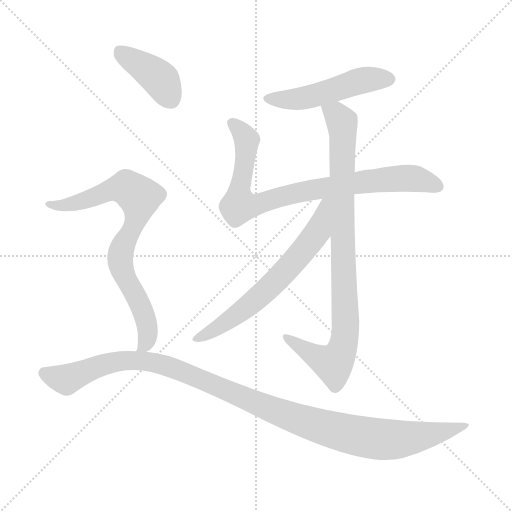
t = 0.00 s
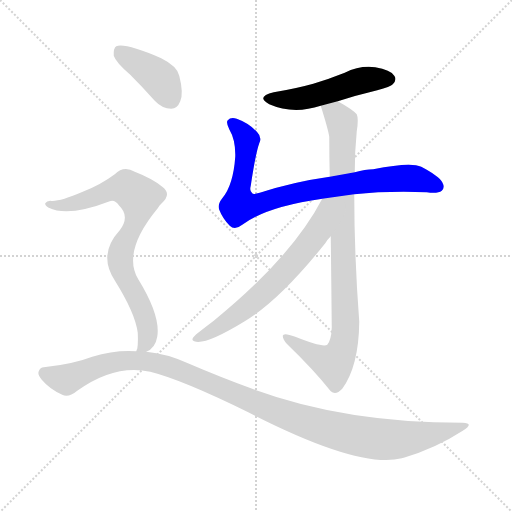
t = 1.20 s
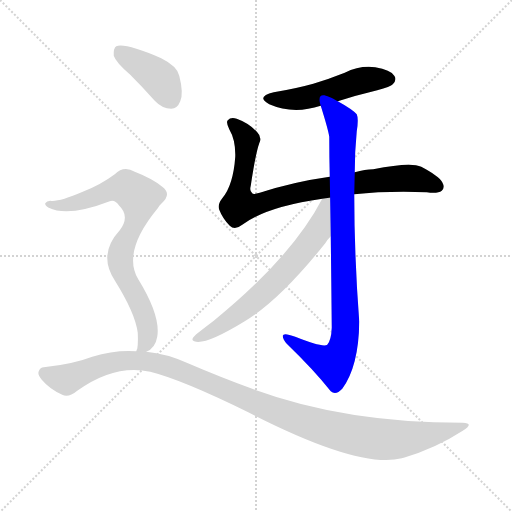
t = 2.39 s
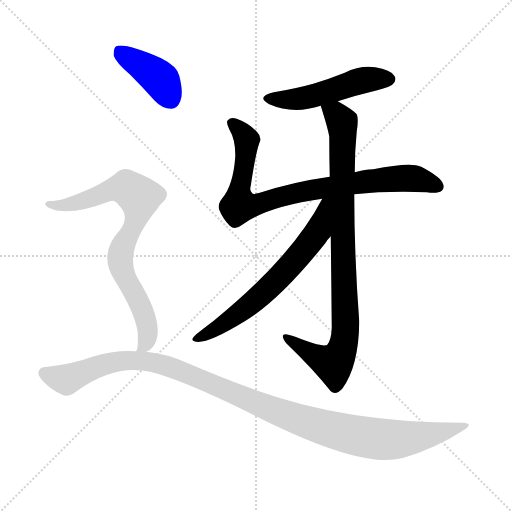
t = 3.59 s
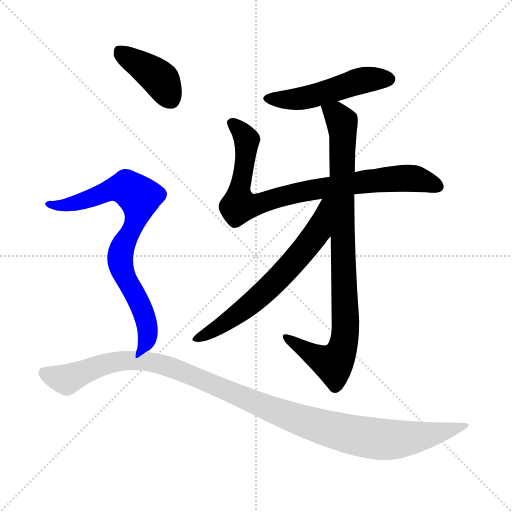
t = 4.78 s
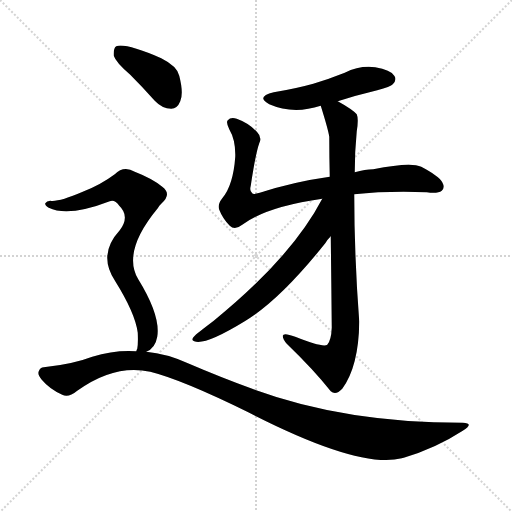
t = 5.98 s

The animated SVG that drew these frames (rendered in a browser with its animation timeline set to each time). Animation: 7 CSS @keyframes rules; one cycle of 5.98 s.

<svg version="1.1" viewBox="0 0 1024 1024" xmlns="http://www.w3.org/2000/svg">
  <g stroke="lightgray" stroke-dasharray="1,1" stroke-width="1" transform="scale(4, 4)">
    <line x1="0" y1="0" x2="256" y2="256"></line>
    <line x1="256" y1="0" x2="0" y2="256"></line>
    <line x1="128" y1="0" x2="128" y2="256"></line>
    <line x1="0" y1="128" x2="256" y2="128"></line>
  </g>
<g transform="scale(1, -1) translate(0, -900)">
   <style type="text/css">
    @keyframes keyframes0 {
      from {
       stroke: blue;
       stroke-dashoffset: 501;
       stroke-width: 128;
       }
       62% {
       animation-timing-function: step-end;
       stroke: blue;
       stroke-dashoffset: 0;
       stroke-width: 128;
       }
       to {
       stroke: black;
       stroke-width: 1024;
       }
       }
       #make-me-a-hanzi-animation-0 {
         animation: keyframes0 0.657715s both;
         animation-delay: 0.000000s;
         animation-timing-function: linear;
       }
    @keyframes keyframes1 {
      from {
       stroke: blue;
       stroke-dashoffset: 837;
       stroke-width: 128;
       }
       73% {
       animation-timing-function: step-end;
       stroke: blue;
       stroke-dashoffset: 0;
       stroke-width: 128;
       }
       to {
       stroke: black;
       stroke-width: 1024;
       }
       }
       #make-me-a-hanzi-animation-1 {
         animation: keyframes1 0.931152s both;
         animation-delay: 0.657715s;
         animation-timing-function: linear;
       }
    @keyframes keyframes2 {
      from {
       stroke: blue;
       stroke-dashoffset: 898;
       stroke-width: 128;
       }
       75% {
       animation-timing-function: step-end;
       stroke: blue;
       stroke-dashoffset: 0;
       stroke-width: 128;
       }
       to {
       stroke: black;
       stroke-width: 1024;
       }
       }
       #make-me-a-hanzi-animation-2 {
         animation: keyframes2 0.980794s both;
         animation-delay: 1.588867s;
         animation-timing-function: linear;
       }
    @keyframes keyframes3 {
      from {
       stroke: blue;
       stroke-dashoffset: 644;
       stroke-width: 128;
       }
       68% {
       animation-timing-function: step-end;
       stroke: blue;
       stroke-dashoffset: 0;
       stroke-width: 128;
       }
       to {
       stroke: black;
       stroke-width: 1024;
       }
       }
       #make-me-a-hanzi-animation-3 {
         animation: keyframes3 0.774089s both;
         animation-delay: 2.569661s;
         animation-timing-function: linear;
       }
    @keyframes keyframes4 {
      from {
       stroke: blue;
       stroke-dashoffset: 402;
       stroke-width: 128;
       }
       57% {
       animation-timing-function: step-end;
       stroke: blue;
       stroke-dashoffset: 0;
       stroke-width: 128;
       }
       to {
       stroke: black;
       stroke-width: 1024;
       }
       }
       #make-me-a-hanzi-animation-4 {
         animation: keyframes4 0.577148s both;
         animation-delay: 3.343750s;
         animation-timing-function: linear;
       }
    @keyframes keyframes5 {
      from {
       stroke: blue;
       stroke-dashoffset: 779;
       stroke-width: 128;
       }
       72% {
       animation-timing-function: step-end;
       stroke: blue;
       stroke-dashoffset: 0;
       stroke-width: 128;
       }
       to {
       stroke: black;
       stroke-width: 1024;
       }
       }
       #make-me-a-hanzi-animation-5 {
         animation: keyframes5 0.883952s both;
         animation-delay: 3.920898s;
         animation-timing-function: linear;
       }
    @keyframes keyframes6 {
      from {
       stroke: blue;
       stroke-dashoffset: 1135;
       stroke-width: 128;
       }
       79% {
       animation-timing-function: step-end;
       stroke: blue;
       stroke-dashoffset: 0;
       stroke-width: 128;
       }
       to {
       stroke: black;
       stroke-width: 1024;
       }
       }
       #make-me-a-hanzi-animation-6 {
         animation: keyframes6 1.173665s both;
         animation-delay: 4.804850s;
         animation-timing-function: linear;
       }
</style>
<path d="M 675.5 697.5 Q 712.5 709.5 754.5 719.5 Q 781.5 726.5 785.5 731.5 Q 794.5 740.5 788.5 748.5 Q 781.5 760.5 750.5 765.5 Q 719.5 769.5 689.5 754.5 Q 659.5 742.5 626.5 732.5 Q 590.5 722.5 547.5 715.5 Q 510.5 706.5 538.5 691.5 Q 586.5 670.5 641.5 688.5 L 675.5 697.5 Z" fill="lightgray"></path> 
<path d="M 708.5 511.5 Q 774.5 518.5 853.5 515.5 Q 875.5 512.5 883.5 518.5 Q 890.5 524.5 884.5 535.5 Q 878.5 547.5 842.5 566.5 Q 821.5 576.5 746.5 561.5 Q 730.5 561.5 709.5 555.5 L 659.5 546.5 Q 587.5 536.5 519.5 514.5 Q 506.5 510.5 504.5 513.5 Q 498.5 517.5 501.5 528.5 Q 511.5 594.5 518.5 613.5 Q 524.5 625.5 514.5 635.5 Q 498.5 653.5 473.5 662.5 Q 461.5 666.5 455.5 659.5 Q 451.5 655.5 458.5 641.5 Q 471.5 619.5 470.5 586.5 Q 466.5 529.5 444.5 503.5 Q 434.5 490.5 438.5 480.5 Q 445.5 462.5 459.5 448.5 Q 469.5 438.5 484.5 450.5 Q 532.5 486.5 644.5 502.5 L 708.5 511.5 Z" fill="lightgray"></path> 
<path d="M 661.5 427.5 Q 662.5 348.5 663.5 244.5 Q 662.5 219.5 654.5 210.5 Q 645.5 204.5 590.5 226.5 Q 566.5 235.5 565.5 228.5 Q 565.5 221.5 573.5 212.5 Q 627.5 160.5 661.5 117.5 Q 671.5 108.5 684.5 122.5 Q 717.5 167.5 718.5 256.5 Q 708.5 389.5 708.5 511.5 L 709.5 555.5 Q 709.5 597.5 713.5 637.5 Q 717.5 662.5 713.5 671.5 Q 704.5 681.5 675.5 697.5 C 649.5 712.5 632.5 717.5 641.5 688.5 Q 656.5 640.5 658.5 626.5 Q 658.5 587.5 659.5 546.5 L 661.5 427.5 Z" fill="lightgray"></path> 
<path d="M 644.5 502.5 Q 583.5 385.5 427.5 258.5 Q 411.5 246.5 392.5 231.5 Q 379.5 219.5 388.5 217.5 Q 409.5 208.5 489.5 257.5 Q 559.5 299.5 650.5 413.5 Q 654.5 420.5 661.5 427.5 C 731.5 509.5 658.5 528.5 644.5 502.5 Z" fill="lightgray"></path> 
<path d="M 260.5 750.5 Q 284.5 726.5 309.5 698.5 Q 324.5 682.5 342.5 682.5 Q 354.5 682.5 360.5 697.5 Q 367.5 713.5 358.5 748.5 Q 354.5 767.5 322.5 783.5 Q 250.5 814.5 232.5 807.5 Q 226.5 803.5 227.5 788.5 Q 231.5 775.5 260.5 750.5 Z" fill="lightgray"></path> 
<path d="M 292.5 196.5 Q 310.5 203.5 314.5 226.5 Q 321.5 268.5 276.5 341.5 Q 243.5 396.5 315.5 483.5 Q 318.5 489.5 322.5 492.5 Q 344.5 511.5 324.5 526.5 Q 305.5 542.5 269.5 556.5 Q 247.5 569.5 229.5 551.5 Q 201.5 530.5 165.5 516.5 Q 116.5 495.5 100.5 498.5 Q 93.5 498.5 90.5 493.5 Q 89.5 489.5 97.5 484.5 Q 136.5 465.5 219.5 497.5 Q 229.5 501.5 238.5 488.5 Q 260.5 467.5 239.5 439.5 Q 194.5 390.5 230.5 337.5 Q 270.5 273.5 275.5 234.5 Q 276.5 213.5 274.5 202.5 Q 273.5 201.5 272.5 197.5 C 269.5 179.5 269.5 179.5 292.5 196.5 Z" fill="lightgray"></path> 
<path d="M 272.5 197.5 Q 229.5 200.5 184.5 186.5 Q 145.5 171.5 87.5 165.5 Q 80.5 165.5 77.5 157.5 Q 74.5 150.5 83.5 140.5 Q 99.5 121.5 124.5 110.5 Q 136.5 103.5 154.5 118.5 Q 229.5 172.5 300.5 156.5 Q 364.5 140.5 496.5 75.5 Q 718.5 -38.5 803.5 -16.5 Q 804.5 -15.5 807.5 -15.5 Q 871.5 3.5 925.5 38.5 Q 949.5 53.5 925.5 54.5 Q 688.5 54.5 504.5 122.5 Q 443.5 144.5 373.5 174.5 Q 333.5 192.5 292.5 196.5 L 272.5 197.5 Z" fill="lightgray"></path> 
      <clipPath id="make-me-a-hanzi-clip-0">
      <path d="M 675.5 697.5 Q 712.5 709.5 754.5 719.5 Q 781.5 726.5 785.5 731.5 Q 794.5 740.5 788.5 748.5 Q 781.5 760.5 750.5 765.5 Q 719.5 769.5 689.5 754.5 Q 659.5 742.5 626.5 732.5 Q 590.5 722.5 547.5 715.5 Q 510.5 706.5 538.5 691.5 Q 586.5 670.5 641.5 688.5 L 675.5 697.5 Z" fill="lightgray"></path>
      </clipPath>
      <path clip-path="url(#make-me-a-hanzi-clip-0)" d="M 539.5 704.5 L 576.5 700.5 L 613.5 705.5 L 718.5 738.5 L 778.5 741.5 " fill="none" id="make-me-a-hanzi-animation-0" stroke-dasharray="373 746" stroke-linecap="round"></path>

      <clipPath id="make-me-a-hanzi-clip-1">
      <path d="M 708.5 511.5 Q 774.5 518.5 853.5 515.5 Q 875.5 512.5 883.5 518.5 Q 890.5 524.5 884.5 535.5 Q 878.5 547.5 842.5 566.5 Q 821.5 576.5 746.5 561.5 Q 730.5 561.5 709.5 555.5 L 659.5 546.5 Q 587.5 536.5 519.5 514.5 Q 506.5 510.5 504.5 513.5 Q 498.5 517.5 501.5 528.5 Q 511.5 594.5 518.5 613.5 Q 524.5 625.5 514.5 635.5 Q 498.5 653.5 473.5 662.5 Q 461.5 666.5 455.5 659.5 Q 451.5 655.5 458.5 641.5 Q 471.5 619.5 470.5 586.5 Q 466.5 529.5 444.5 503.5 Q 434.5 490.5 438.5 480.5 Q 445.5 462.5 459.5 448.5 Q 469.5 438.5 484.5 450.5 Q 532.5 486.5 644.5 502.5 L 708.5 511.5 Z" fill="lightgray"></path>
      </clipPath>
      <path clip-path="url(#make-me-a-hanzi-clip-1)" d="M 463.5 654.5 L 493.5 617.5 L 478.5 489.5 L 498.5 488.5 L 638.5 523.5 L 779.5 542.5 L 826.5 543.5 L 874.5 527.5 " fill="none" id="make-me-a-hanzi-animation-1" stroke-dasharray="709 1418" stroke-linecap="round"></path>

      <clipPath id="make-me-a-hanzi-clip-2">
      <path d="M 661.5 427.5 Q 662.5 348.5 663.5 244.5 Q 662.5 219.5 654.5 210.5 Q 645.5 204.5 590.5 226.5 Q 566.5 235.5 565.5 228.5 Q 565.5 221.5 573.5 212.5 Q 627.5 160.5 661.5 117.5 Q 671.5 108.5 684.5 122.5 Q 717.5 167.5 718.5 256.5 Q 708.5 389.5 708.5 511.5 L 709.5 555.5 Q 709.5 597.5 713.5 637.5 Q 717.5 662.5 713.5 671.5 Q 704.5 681.5 675.5 697.5 C 649.5 712.5 632.5 717.5 641.5 688.5 Q 656.5 640.5 658.5 626.5 Q 658.5 587.5 659.5 546.5 L 661.5 427.5 Z" fill="lightgray"></path>
      </clipPath>
      <path clip-path="url(#make-me-a-hanzi-clip-2)" d="M 649.5 681.5 L 673.5 669.5 L 684.5 645.5 L 690.5 230.5 L 683.5 198.5 L 666.5 172.5 L 570.5 225.5 " fill="none" id="make-me-a-hanzi-animation-2" stroke-dasharray="770 1540" stroke-linecap="round"></path>

      <clipPath id="make-me-a-hanzi-clip-3">
      <path d="M 644.5 502.5 Q 583.5 385.5 427.5 258.5 Q 411.5 246.5 392.5 231.5 Q 379.5 219.5 388.5 217.5 Q 409.5 208.5 489.5 257.5 Q 559.5 299.5 650.5 413.5 Q 654.5 420.5 661.5 427.5 C 731.5 509.5 658.5 528.5 644.5 502.5 Z" fill="lightgray"></path>
      </clipPath>
      <path clip-path="url(#make-me-a-hanzi-clip-3)" d="M 653.5 496.5 L 625.5 421.5 L 548.5 334.5 L 469.5 265.5 L 393.5 223.5 " fill="none" id="make-me-a-hanzi-animation-3" stroke-dasharray="516 1032" stroke-linecap="round"></path>

      <clipPath id="make-me-a-hanzi-clip-4">
      <path d="M 260.5 750.5 Q 284.5 726.5 309.5 698.5 Q 324.5 682.5 342.5 682.5 Q 354.5 682.5 360.5 697.5 Q 367.5 713.5 358.5 748.5 Q 354.5 767.5 322.5 783.5 Q 250.5 814.5 232.5 807.5 Q 226.5 803.5 227.5 788.5 Q 231.5 775.5 260.5 750.5 Z" fill="lightgray"></path>
      </clipPath>
      <path clip-path="url(#make-me-a-hanzi-clip-4)" d="M 237.5 799.5 L 319.5 742.5 L 341.5 702.5 " fill="none" id="make-me-a-hanzi-animation-4" stroke-dasharray="274 548" stroke-linecap="round"></path>

      <clipPath id="make-me-a-hanzi-clip-5">
      <path d="M 292.5 196.5 Q 310.5 203.5 314.5 226.5 Q 321.5 268.5 276.5 341.5 Q 243.5 396.5 315.5 483.5 Q 318.5 489.5 322.5 492.5 Q 344.5 511.5 324.5 526.5 Q 305.5 542.5 269.5 556.5 Q 247.5 569.5 229.5 551.5 Q 201.5 530.5 165.5 516.5 Q 116.5 495.5 100.5 498.5 Q 93.5 498.5 90.5 493.5 Q 89.5 489.5 97.5 484.5 Q 136.5 465.5 219.5 497.5 Q 229.5 501.5 238.5 488.5 Q 260.5 467.5 239.5 439.5 Q 194.5 390.5 230.5 337.5 Q 270.5 273.5 275.5 234.5 Q 276.5 213.5 274.5 202.5 Q 273.5 201.5 272.5 197.5 C 269.5 179.5 269.5 179.5 292.5 196.5 Z" fill="lightgray"></path>
      </clipPath>
      <path clip-path="url(#make-me-a-hanzi-clip-5)" d="M 97.5 491.5 L 153.5 493.5 L 240.5 524.5 L 253.5 524.5 L 278.5 505.5 L 269.5 452.5 L 240.5 385.5 L 245.5 356.5 L 273.5 306.5 L 293.5 252.5 L 295.5 225.5 L 277.5 198.5 " fill="none" id="make-me-a-hanzi-animation-5" stroke-dasharray="651 1302" stroke-linecap="round"></path>

      <clipPath id="make-me-a-hanzi-clip-6">
      <path d="M 272.5 197.5 Q 229.5 200.5 184.5 186.5 Q 145.5 171.5 87.5 165.5 Q 80.5 165.5 77.5 157.5 Q 74.5 150.5 83.5 140.5 Q 99.5 121.5 124.5 110.5 Q 136.5 103.5 154.5 118.5 Q 229.5 172.5 300.5 156.5 Q 364.5 140.5 496.5 75.5 Q 718.5 -38.5 803.5 -16.5 Q 804.5 -15.5 807.5 -15.5 Q 871.5 3.5 925.5 38.5 Q 949.5 53.5 925.5 54.5 Q 688.5 54.5 504.5 122.5 Q 443.5 144.5 373.5 174.5 Q 333.5 192.5 292.5 196.5 L 272.5 197.5 Z" fill="lightgray"></path>
      </clipPath>
      <path clip-path="url(#make-me-a-hanzi-clip-6)" d="M 88.5 153.5 L 132.5 140.5 L 224.5 175.5 L 286.5 178.5 L 334.5 168.5 L 559.5 74.5 L 695.5 32.5 L 771.5 20.5 L 803.5 21.5 L 929.5 46.5 " fill="none" id="make-me-a-hanzi-animation-6" stroke-dasharray="1007 2014" stroke-linecap="round"></path>

</g>
</svg>
